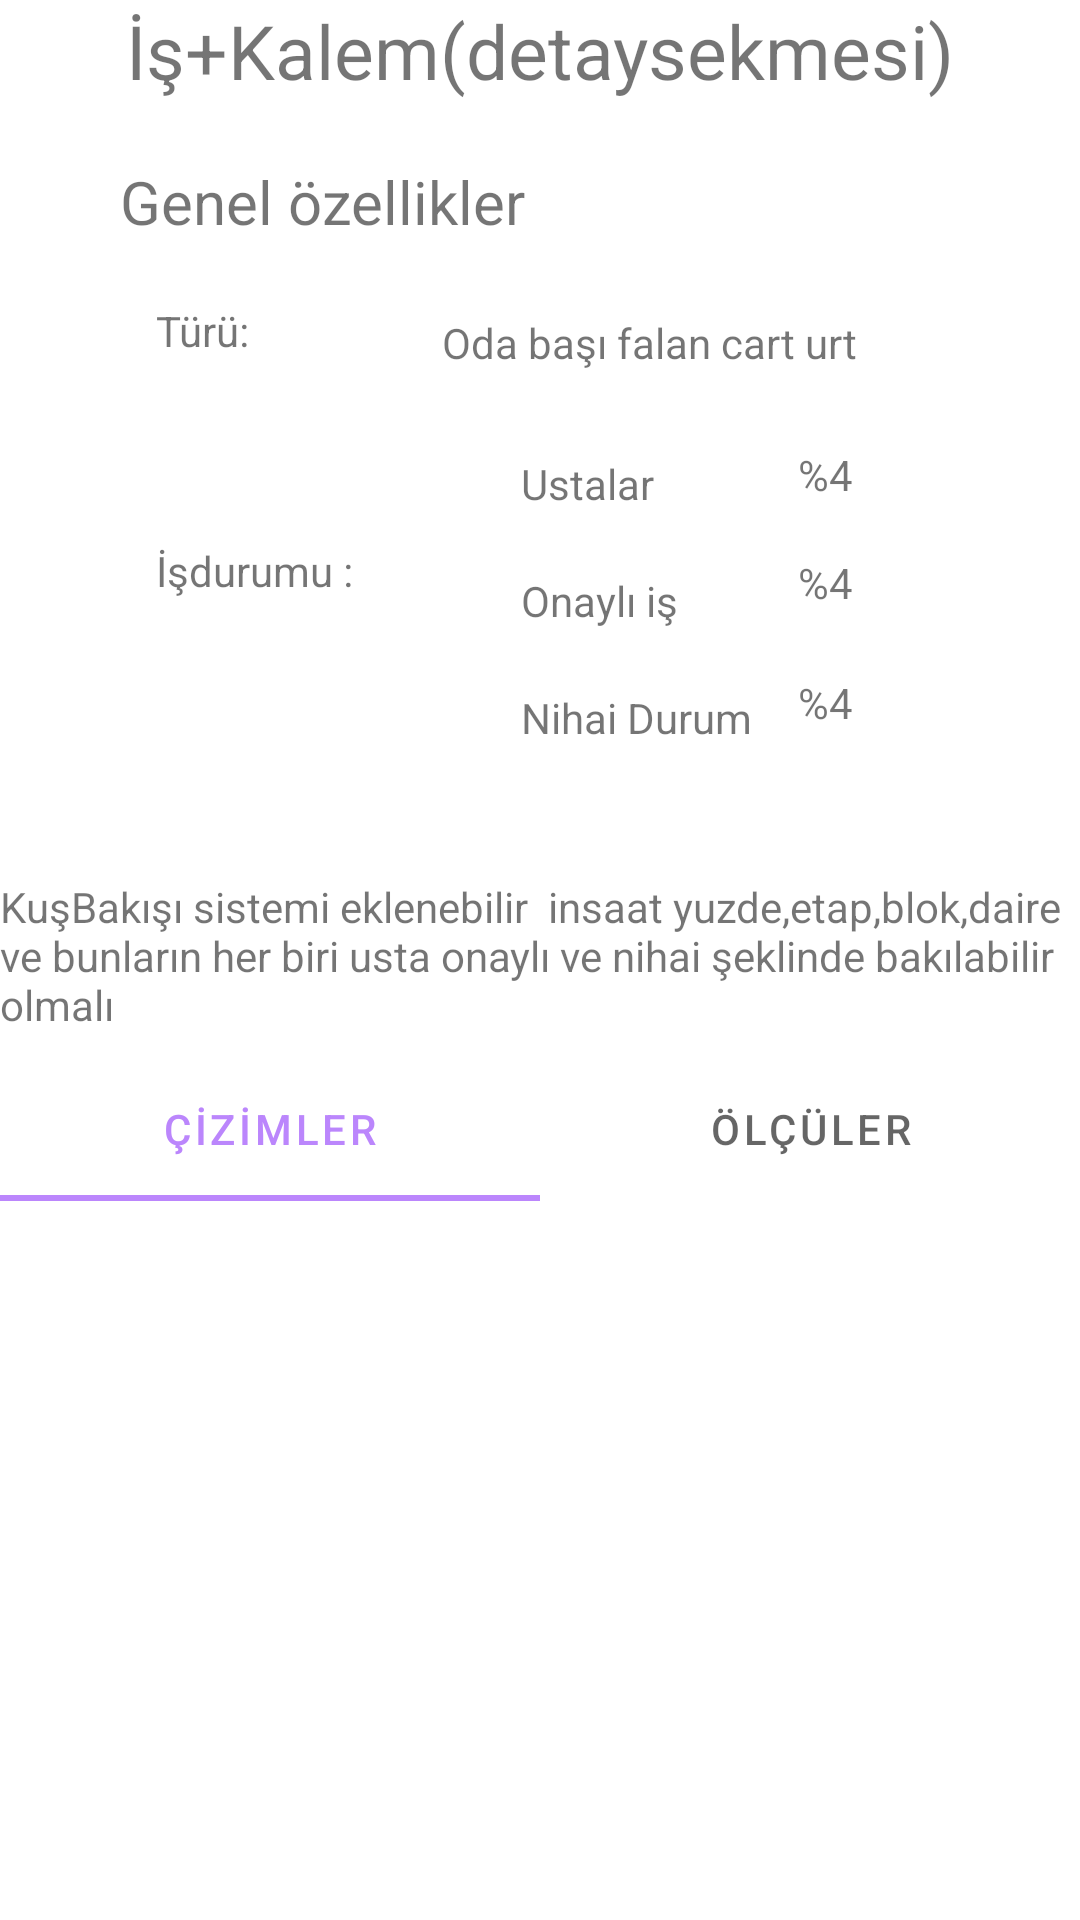

Layout XML and referenced resources for this Android screen:
<!-- AndroidManifest.xml: application theme Theme.InsaatCebimde -->
<!-- res/layout/activity_kalem_detay.xml -->
<?xml version="1.0" encoding="utf-8"?>
<androidx.constraintlayout.widget.ConstraintLayout xmlns:android="http://schemas.android.com/apk/res/android"
    xmlns:app="http://schemas.android.com/apk/res-auto"
    xmlns:tools="http://schemas.android.com/tools"
    android:id="@+id/main"
    android:layout_width="match_parent"
    android:layout_height="match_parent"
    tools:context=".kalemDetayActivity"
    android:fitsSystemWindows="true">

    <TextView
        android:id="@+id/textView"
        android:layout_width="0dp"
        android:layout_height="wrap_content"
        android:maxLines="1"
        android:text="İş+Kalem(detaysekmesi)"
        android:textAlignment="center"
        android:textSize="25sp"
        app:layout_constraintEnd_toEndOf="parent"
        app:layout_constraintStart_toStartOf="parent"
        app:layout_constraintTop_toTopOf="parent" />


    <TextView
        android:id="@+id/textView3"
        android:layout_width="wrap_content"
        android:layout_height="wrap_content"
        android:layout_marginStart="52dp"
        android:layout_marginTop="100dp"
        android:text="İşdurumu :"
        app:layout_constraintStart_toStartOf="parent"
        app:layout_constraintTop_toBottomOf="@+id/textView5" />

    <TextView
        android:id="@+id/ustayuzde"
        android:layout_width="22dp"
        android:layout_height="16dp"
        android:layout_marginStart="48dp"
        android:layout_marginTop="68dp"
        android:text="%42"
        app:layout_constraintStart_toEndOf="@+id/textView8"
        app:layout_constraintTop_toBottomOf="@+id/textView5" />

    <TextView
        android:id="@+id/onayliyuzde"
        android:layout_width="22dp"
        android:layout_height="16dp"
        android:layout_marginStart="40dp"
        android:layout_marginTop="20dp"
        android:text="%42"
        app:layout_constraintStart_toEndOf="@+id/textView9"
        app:layout_constraintTop_toBottomOf="@+id/ustayuzde" />


    <TextView
        android:id="@+id/nihaiyuzde"
        android:layout_width="22dp"
        android:layout_height="16dp"
        android:layout_marginStart="48dp"
        android:layout_marginTop="24dp"
        android:text="%42"
        app:layout_constraintStart_toEndOf="@+id/textView8"
        app:layout_constraintTop_toBottomOf="@+id/onayliyuzde" />

    <TextView
        android:id="@+id/textView5"
        android:layout_width="wrap_content"
        android:layout_height="wrap_content"
        android:layout_marginStart="40dp"
        android:layout_marginTop="20dp"
        android:textSize="20sp"
        android:text="Genel özellikler"
        app:layout_constraintStart_toStartOf="parent"
        app:layout_constraintTop_toBottomOf="@+id/textView" />

    <TextView
        android:id="@+id/textView6"
        android:layout_width="wrap_content"
        android:layout_height="wrap_content"
        android:layout_marginStart="64dp"
        android:layout_marginTop="24dp"
        android:text="Oda başı falan cart urt"
        app:layout_constraintStart_toEndOf="@+id/textView7"
        app:layout_constraintTop_toBottomOf="@+id/textView5" />

    <TextView
        android:id="@+id/textView7"
        android:layout_width="wrap_content"
        android:layout_height="wrap_content"
        android:layout_marginStart="52dp"
        android:layout_marginTop="20dp"
        android:text="Türü:"
        app:layout_constraintStart_toStartOf="parent"
        app:layout_constraintTop_toBottomOf="@+id/textView5" />

    <TextView
        android:id="@+id/textView8"
        android:layout_width="wrap_content"
        android:layout_height="wrap_content"
        android:layout_marginStart="56dp"
        android:layout_marginTop="28dp"
        android:text="Ustalar"
        app:layout_constraintStart_toEndOf="@+id/textView3"
        app:layout_constraintTop_toBottomOf="@+id/textView6" />

    <TextView
        android:id="@+id/textView9"
        android:layout_width="wrap_content"
        android:layout_height="wrap_content"
        android:layout_marginStart="56dp"
        android:layout_marginTop="20dp"
        android:text="Onaylı iş"
        app:layout_constraintStart_toEndOf="@+id/textView3"
        app:layout_constraintTop_toBottomOf="@+id/textView8" />

    <TextView
        android:id="@+id/textView10"
        android:layout_width="wrap_content"
        android:layout_height="wrap_content"
        android:layout_marginStart="56dp"
        android:layout_marginTop="20dp"
        android:text="Nihai Durum"
        app:layout_constraintStart_toEndOf="@+id/textView3"
        app:layout_constraintTop_toBottomOf="@+id/textView9" />

    <TextView
        android:id="@+id/textView11"
        android:layout_width="wrap_content"
        android:layout_height="wrap_content"
        android:layout_marginTop="44dp"
        android:text="KuşBakışı sistemi eklenebilir  insaat yuzde,etap,blok,daire ve bunların her biri usta onaylı ve nihai şeklinde bakılabilir olmalı"
        app:layout_constraintEnd_toEndOf="parent"
        app:layout_constraintHorizontal_bias="0.0"
        app:layout_constraintStart_toStartOf="parent"
        app:layout_constraintTop_toBottomOf="@+id/textView10" />

    <com.google.android.material.tabs.TabLayout
        android:layout_width="0dp"
        android:layout_height="wrap_content"
        android:layout_marginTop="8dp"
        app:layout_constraintEnd_toEndOf="parent"
        app:layout_constraintStart_toStartOf="parent"
        app:layout_constraintTop_toBottomOf="@+id/textView11">

        <com.google.android.material.tabs.TabItem
            android:layout_width="wrap_content"
            android:layout_height="wrap_content"
            android:text="ÇİZİMLER" />

        <com.google.android.material.tabs.TabItem
            android:layout_width="wrap_content"
            android:layout_height="wrap_content"
            android:text="ÖLÇÜLER" />


    </com.google.android.material.tabs.TabLayout>
</androidx.constraintlayout.widget.ConstraintLayout>
<!-- resources referenced by this layout -->
<resources>
  <style name="Theme.InsaatCebimde" parent="Theme.MaterialComponents.Light.NoActionBar">
          
          <item name="colorPrimary">@color/purple_200</item>
          <item name="colorPrimaryVariant">@color/purple_700</item>
          <item name="colorOnPrimary">@color/white</item>
  
          
          <item name="android:statusBarColor">#FFFFFF</item>
  
          
          
          <item name="android:windowTranslucentStatus">true</item>
  
          
          <item name="windowActionBar">false</item>
          <item name="windowNoTitle">true</item>
  
          
          <item name="colorSecondary">@color/teal_200</item>
          <item name="colorSecondaryVariant">@color/teal_700</item>
          <item name="colorOnSecondary">@color/black</item>
      </style>
  <color name="purple_200">#FFBB86FC</color>
  <color name="purple_700">#151927</color>
  <color name="white">#FFFFFFFF</color>
  <color name="teal_200">#FF03DAC5</color>
  <color name="teal_700">#FF018786</color>
  <color name="black">#FF000000</color>
</resources>
